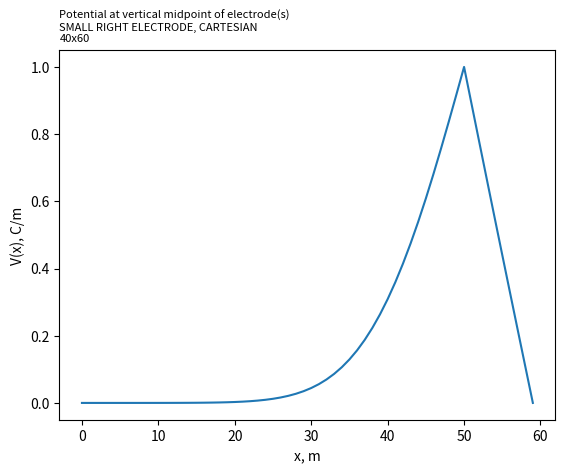
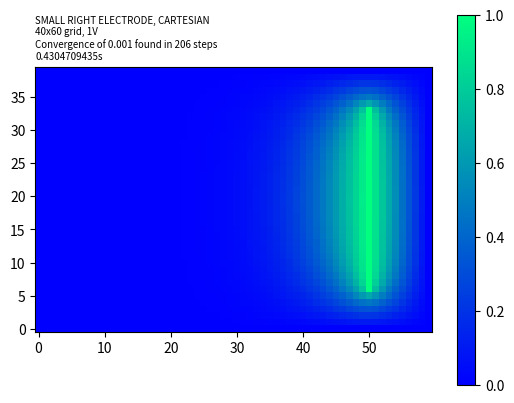

Write Python code to recreate these figures, in order.
import numpy as np
import time
import matplotlib.pyplot as plt



idt=np.random.randint(1,99) #file-handling number, no relevance to main program



def set_boundary():
    while True:
        dimension_y=int(input('INPUT Y:\n'))
        dimension_x=int(input('INPUT X:\n'))
        out_arr=np.full([dimension_y,dimension_x], 0)
        selection=str(input('SELECT BOUNDARY CONDITION:\n1)Electrode at end\n2)Parallel plates\n3)Circular electrodes\n'))
        if selection=='1':
            out_arr[0:,dimension_x-1]=bound_pot
            return out_arr,dimension_y,dimension_x
        elif selection=='2':
            out_arr[0,0:]=bound_pot
            out_arr[dimension_y-1,0:]=-bound_pot
            return out_arr,dimension_y,dimension_x
        elif selection=='3':
            return gen_circ(dimension_y,True),dimension_y,dimension_x
        else:
            selection=input('INVALID SELECTION\n1)Electrode at end\n2)Parallel plates\n3)Circular electrodes\n')

def gen_circ(array_y,array_x,potential_1=1,potential_2=-1,full=False):
    r=min(array_x,array_y)//2.5
    arr=np.full([array_y,array_x],0)
    x_mid=array_x//2
    y_mid=array_y//2
    for i in range(0,array_y):
        for j in range(0,array_x):
            q=np.sqrt((i-y_mid)**2+(j-x_mid)**2)
            if full==True:
                if r<q+2:
                    if i<y_mid:
                        arr[i,j]=potential_1
                    else:
                        arr[i,j]=potential_2
                else:
                    arr[i,j]=0
            else:
                if r<q<=r+1:
                    if i>=y_mid:
                        arr[i,j]=potential_1
                    else:
                        arr[i,j]=potential_2
                else:
                    arr[i,j]=0
    return arr

def fin_diff(inp_arr,array_y,array_x,bound_pot): #executes one interation of finite difference method
    out_arr=np.empty([array_y,array_x])
    for i in range(array_y):
        for j in range(array_x):
            if i==0 or j==0 or i==array_y-1 or j==array_x-1 or inp_arr[i,j]==bound_pot:# or inp_arr[i,j]==-bound_pot: #maintains boundary condition(s) and avoids IndexError
                out_arr[i,j]=inp_arr[i,j] 
            else:
                out_arr[i,j]=(inp_arr[i,j+1]+inp_arr[i,j-1]+inp_arr[i+1,j]+inp_arr[i-1,j])/4 #approximates second CARTESIAN derivative at [i,j], i.e. takes average of 4 nearest neighbours 
    return out_arr

def converge_check(inp_arr,array_y,array_x,converge_val): #checks if values of array are sufficiently converged to approximate a solution
    comp_arr=fin_diff(inp_arr,array_y,array_x,bound_pot)
    # a=round(np.max(np.abs(comp_arr-inp_arr)),10)
    a=np.max(np.abs(inp_arr-comp_arr))
    if a<converge_val:
        return True,a
    return False,a

def v_plot(inp_arr,y_axis,x_axis,selection='x'):
    y=list()
    V_y=list()
    if selection=='y':
        for i in range(0,y_axis):
            V_y.append(round(inp_arr[i,x_axis//2],10))
            y.append(i)
        plt.title(f'Potential at horizontal midpoint of electrode(s)\n{title}\n{y_axis}x{x_axis}',fontsize=8,loc='left')
    else:
        for i in range(0,x_axis):
            V_y.append(round(inp_arr[y_axis//2,i],10))
            y.append(i)
        plt.title(f'Potential at vertical midpoint of electrode(s)\n{title}\n{y_axis}x{x_axis}',fontsize=8,loc='left')
    plt.xlabel(f'{selection}, m')
    plt.ylabel(f'V({selection}), C/m')
    plt.plot(y,V_y)

def upsize(inp_arr,inp_y,inp_x,scale_factor):
    out_arr=np.zeros([scale_factor*inp_y,scale_factor*inp_x])
    for i in range(inp_y):
        for j in range(inp_x):
            out_arr[scale_factor*i:scale_factor*i+scale_factor,scale_factor*j:scale_factor*j+scale_factor]=inp_arr[i,j]
    return out_arr

def cleanup(inp_arr,array_y,array_x,bound_pot1,bound_pot2):
    radius=min(array_x,array_y)//2.5
    out_arr=inp_arr
    y_mid=array_y//2
    x_mid=array_x/2
    for i in range(array_y):
        for j in range(array_x):
            q=np.sqrt((i-y_mid)**2+(j-x_mid)**2)
            if q>radius+2:
                if i>=y_mid:
                    out_arr[i,j]=bound_pot2
                else:
                    out_arr[i,j]=bound_pot1
    return out_arr



# array_x=165
# array_y=116
array_x=60
array_y=40
bound_pot=1
bound_pot_1=10
bound_pot_2=-10
mid_point='y'
upsize_val=10
converge_val=1e-3 #upper limit for the numerical solution to be considered "solved", i.e. subsequent arrays do not differ by this amount
init_array=np.full([array_y,array_x], 0.0) #creates array and initialises all values as 0
title='placeholder'
# GLOBAL_CMAP='RdYlBu'
# GLOBAL_CMAP='Blues'
GLOBAL_CMAP='winter'


# init_array=gen_circ(array_y,array_x,bound_pot_1,bound_pot_2,False) #creates circular electrode with two seperate potentials
# title='CIRCULAR ELECTRODES, CARTESIAN'
# mid_point='y'

# init_array[0:,array_x-1]=bound_pot #sets right edge of array to 1
# title='RIGHT ELECTRODE, CARTESIAN'
# mid_point='x'

# init_array[0:,0]=bound_pot #sets left edge of array to 1
# title='LEFT ELECTRODE, CARTESIAN'
# mid_point='x'

# init_array[array_y//6:5*array_y//6+1,array_x//6]=-bound_pot #similar to above, but smaller and moved closer to centre
# title='SMALL LEFT ELECTRODE, CARTESIAN'
# mid_point='x'

init_array[array_y//6:5*array_y//6+1,5*array_x//6]=bound_pot #similar to above, but smaller and moved closer to centre
title='SMALL RIGHT ELECTRODE, CARTESIAN'
mid_point='x'

# init_array[0,0:]=bound_pot #parallel plate electrodes
# init_array[array_y-1,0:]=-bound_pot
# title='PARALLEL ELECTRODES, CARTESIAN'
# mid_point='y'

# init_array[array_y//2:array_y//2+1,array_x//2:array_x//2+2]=bound_pot #small electrode in centre
# init_array[array_y//2+1:array_y//2+2,array_x//2:array_x//2+2]=-bound_pot
# title='CENTRE ELECTRODE, CARTESIAN'
# mid_point='y'

# init_array[array_y//6:5*array_y//6,array_x//2+1]=bound_pot #long electrode in centre
# init_array[array_y//6:5*array_y//6,array_x//2]=bound_pot
# title='TALL CENTRE ELECTRODE, CARTESIAN'
# mid_point='x'



# plt.imshow(init_array,cmap='jet',origin='lower')
# plt.colorbar()
# plt.title(f'{title} {array_x} by {array_y} INITIAL',loc='left',fontsize=7)
# plt.imsave(f'{idt} {title} {array_x} by {array_y} INITIAL RAW.png',init_array,cmap='jet')
# resize_init_array=upsize(init_array,array_y,array_x,upsize_val)
# plt.imsave(f'{idt} {title} {array_x} by {array_y} INITIAL RESIZE.png',resize_init_array,cmap='jet')
# resize_init_array=upsize(init_array,array_y,array_x,upsize_val)
# plt.savefig(f'{idt} {title} {array_x} by {array_y} INITIAL.png')
# plt.show()



arr=fin_diff(init_array,array_y,array_x,bound_pot)
i=1
t_a=time.time()



while True:
    chk,converge_val_n=converge_check(arr,array_y,array_x,converge_val)
    a=int(abs(np.log10(converge_val)))
    print(f'Step {i}, {100*round(converge_val/converge_val_n,a):.6f}% Convergence')
    if chk==True:
        t=round(time.time()-t_a, 10)
        v_plot(arr,array_y,array_x,mid_point)
        plt.savefig(f"{idt} {title} POTENTIAL GRAPH {array_y} {array_x}.png")
        plt.show()
        plt.imshow(arr,cmap=GLOBAL_CMAP,origin='lower')
        plt.colorbar()
        plt.title(f'{title}\n{array_y}x{array_x} grid, {bound_pot}V\nConvergence of {converge_val} found in {i} steps\n{t}s',loc='left',fontsize=7)
        plt.imsave(f'{idt} {title} {array_x} by {array_y} {i} steps {bound_pot}V {converge_val} {t}s RAW.png',arr,cmap='jet')
        resize_arr=upsize(arr,array_y,array_x,upsize_val)
        plt.imsave(f'{idt} {title} {array_x} by {array_y} {i} steps {bound_pot}V {converge_val} {t}s RESIZE.png',resize_arr,cmap=GLOBAL_CMAP)
        plt.savefig(f'{idt} {title} {array_x} by {array_y} {i} steps {bound_pot}V {converge_val} {t}s.png')
        plt.show()
        print(f'\n{t}s\n{idt}')
        break
    else:
        arr=fin_diff(arr,array_y,array_x,bound_pot)
    i+=1
